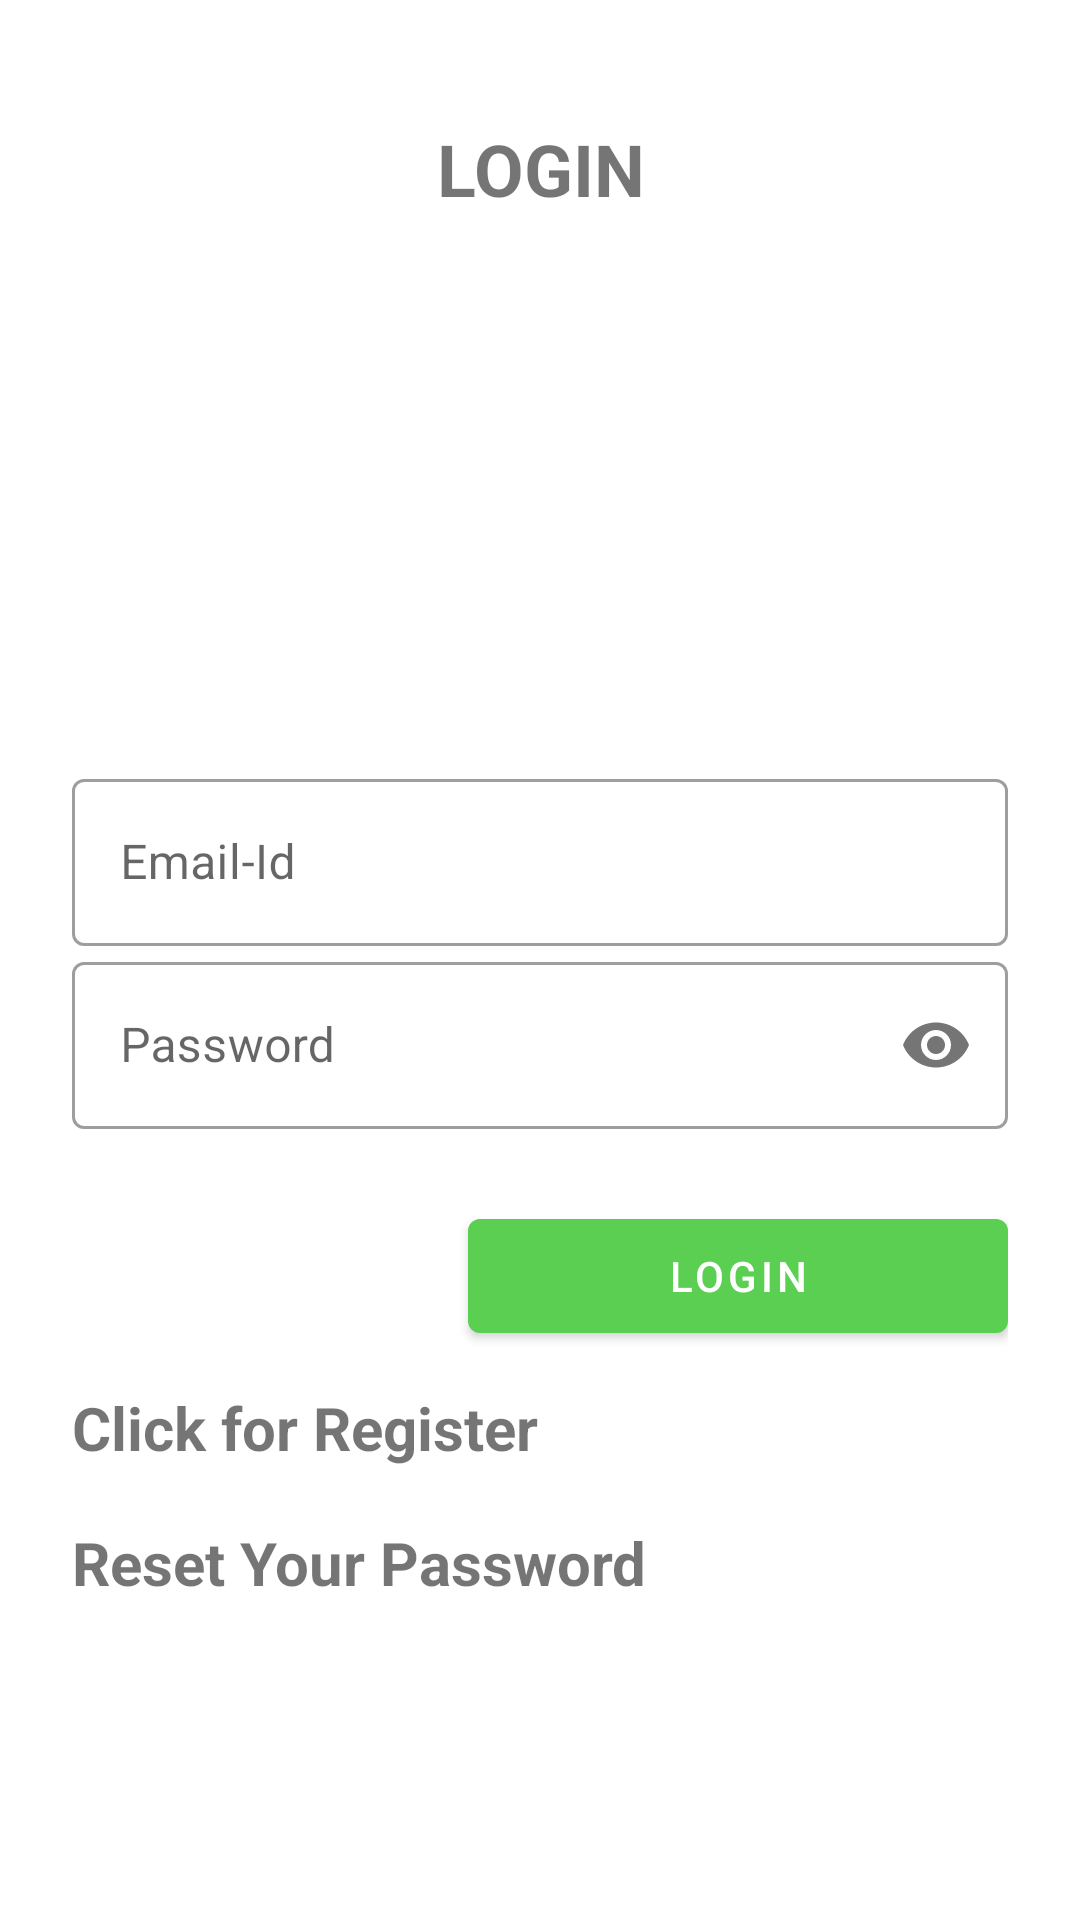

Here is an Android app screen rendered from its layout file. Give the layout XML and the strings, colors and styles it references.
<!-- AndroidManifest.xml: application theme Theme.Signinpage -->
<!-- res/layout/activity_login.xml -->
<?xml version="1.0" encoding="utf-8"?>
<LinearLayout
    xmlns:android="http://schemas.android.com/apk/res/android"
    xmlns:app="http://schemas.android.com/apk/res-auto"
    xmlns:tools="http://schemas.android.com/tools"
    android:orientation="vertical"
    android:layout_width="match_parent"
    android:layout_height="match_parent"
    android:padding="24dp"
    tools:context=".LoginActivity">


    <TextView
        android:layout_width="match_parent"
        android:layout_height="wrap_content"
        android:text="LOGIN"
        android:textSize="24sp"
        android:textStyle="bold"
        android:gravity="center_horizontal"
        android:layout_marginVertical="16dp"/>

    <ImageView
        android:layout_width="150dp"
        android:layout_height="150dp"
        android:layout_gravity="center"
        android:layout_marginTop="16dp"
        android:backgroundTint="#E4E0E0"

        android:src="@drawable/lncte">


    </ImageView>

    <com.google.android.material.textfield.TextInputLayout
        android:layout_width="match_parent"
        style="@style/Widget.MaterialComponents.TextInputLayout.OutlinedBox"
        android:layout_height="wrap_content">

        <com.google.android.material.textfield.TextInputEditText
            android:layout_width="match_parent"
            android:layout_height="wrap_content"
            android:layout_marginTop="26dp"
            android:id="@+id/logEmail"
            android:hint="Email-Id"
            android:inputType="textEmailAddress"/>
    </com.google.android.material.textfield.TextInputLayout>

    <com.google.android.material.textfield.TextInputLayout
        android:layout_width="match_parent"
        style="@style/Widget.MaterialComponents.TextInputLayout.OutlinedBox"
        android:layout_height="wrap_content"
        app:passwordToggleEnabled="true">

        <com.google.android.material.textfield.TextInputEditText
            android:layout_width="match_parent"
            android:layout_marginTop="24dp"
            android:layout_height="wrap_content"
            android:id="@+id/logPass"
            android:hint="Password"
            android:inputType="textPassword"/>
    </com.google.android.material.textfield.TextInputLayout>



    <com.google.android.material.button.MaterialButton
        android:id="@+id/userLogin"
        android:layout_width="180dp"
        android:layout_height="50dp"
        android:layout_gravity="right"
        android:layout_marginTop="24dp"
        android:text="Login"/>

    <TextView
        android:id="@+id/openRegister"
        android:layout_width="wrap_content"
        android:layout_height="wrap_content"
        android:text="Click for Register"
        android:textStyle="bold"
        android:layout_marginTop="12dp"
        android:textSize="20sp"/>
    <TextView
        android:id="@+id/resetPassword"
        android:layout_width="wrap_content"
        android:layout_height="wrap_content"
        android:text="Reset Your Password"
        android:textStyle="bold"
        android:layout_marginTop="18dp"
        android:textSize="20sp"/>


</LinearLayout>
<!-- resources referenced by this layout -->
<resources>
  <style name="Theme.Signinpage" parent="Theme.MaterialComponents.DayNight.DarkActionBar">
          
          <item name="colorPrimary">#5ACF51</item>
          <item name="colorPrimaryVariant">#1D8C09</item>
          <item name="colorOnPrimary">@color/white</item>
          
          <item name="colorSecondary">@color/teal_200</item>
          <item name="colorSecondaryVariant">@color/teal_700</item>
          <item name="colorOnSecondary">@color/black</item>
          
          <item name="android:statusBarColor" tools:targetApi="l">?attr/colorPrimaryVariant</item>
          
      </style>
  <!-- not gathered from this repository: default colours our renderer supplied (Android Studio template values) -->
  <color name="teal_200">#FF03DAC5</color>
  <color name="teal_700">#FF018786</color>
  <color name="black">#FF000000</color>
  <color name="white">#FFFFFFFF</color>
</resources>
